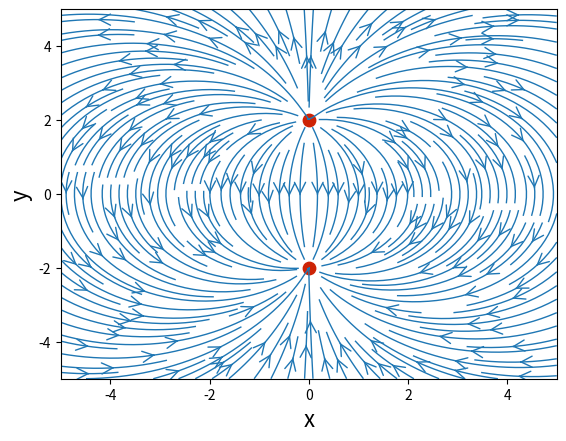

The script that saved this image:
import numpy as np
from matplotlib import pyplot
import math

N = 100                                # number of points in each direction
x_start, x_end = -5.0, 5.0            # boundaries in the x-direction
y_start, y_end = -5.0, 5.0            # boundaries in the y-direction
x = np.linspace(x_start, x_end, N)    # creates a 1D-array with the x-coordinates
y = np.linspace(y_start, y_end, N)    # creates a 1D-array with the y-coordinates

X, Y = np.meshgrid(x, y)              # generates a mesh grid

strength_source = 5.0                      # source strength
x_source, y_source = 0.0, 2.0             # location of the source

# compute the velocity field on the mesh grid
u_source = (strength_source / (2 * math.pi) *
            (X - x_source) / ((X - x_source)**2 + (Y - y_source)**2))
v_source = (strength_source / (2 * math.pi) *
            (Y - y_source) / ((X - x_source)**2 + (Y - y_source)**2))

sink_str = -5
x_sink, y_sink = 0,-2.0
x_arr = np.arange(-5,5,0.1) # Range from -5 to 5 with step size of 0.1
y_arr = np.arange(-5,5,0.1)

# Setting up the velocities
u_sink = (sink_str*(X - x_sink))/((2 * math.pi)*((X - x_sink)**2 + (Y - y_sink)**2))
v_sink = (sink_str*(Y - y_sink))/((2 * math.pi)*((X - x_sink)**2 + (Y - y_sink)**2))

u_pair = u_source + u_sink
v_pair = v_source + v_sink

pyplot.xlabel('x', fontsize=16)
pyplot.ylabel('y', fontsize=16)
pyplot.xlim(x_start, x_end)
pyplot.ylim(y_start, y_end)
pyplot.streamplot(X, Y, u_pair, v_pair,
                  density=2.0, linewidth=1, arrowsize=2, arrowstyle='->')
pyplot.scatter([x_source, x_sink], [y_source, y_sink],
               color='#CD2305', s=80, marker='o');
pyplot.show()
